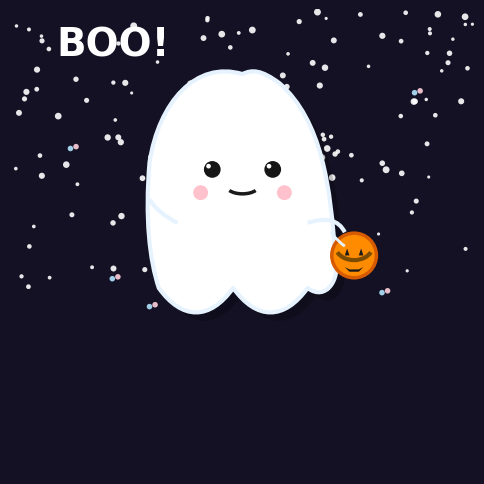

Python code for this plot: (Note: this script raises an exception after producing the figure.)
import numpy as np
import matplotlib.pyplot as plt
from matplotlib.path import Path
import matplotlib.patches as patches

def main():
    # Figure & axes
    fig, ax = plt.subplots(figsize=(6, 8), facecolor="#131123")
    ax.set_facecolor("#131123")
    ax.set_xlim(0, 10)
    ax.set_ylim(0, 10)
    ax.set_aspect("equal")
    ax.axis("off")

    # --- Background stars ---
    rng = np.random.default_rng(31)
    num_stars = 140
    xs = rng.uniform(0, 10, num_stars)
    ys = rng.uniform(4, 10, num_stars)
    sizes = rng.uniform(5, 25, num_stars)
    ax.scatter(xs, ys, s=sizes, c="white", alpha=0.9, linewidths=0)

    # --- Ghost path (body with scalloped bottom) ---
    verts = [
        (5.0, 8.6),               # 0: top
        (4.0, 8.9), (3.2, 8.0), (3.0, 6.7),     # left curve down
        (2.9, 5.5), (3.0, 4.6), (3.2, 4.0),     # towards bottom-left
        # scallops (3 bumps)
        (3.7, 3.3), (4.3, 3.3), (4.8, 4.0),     # bump 1
        (5.3, 3.3), (5.9, 3.3), (6.4, 4.0),     # bump 2
        (6.8, 3.7), (7.1, 4.2), (7.0, 4.6),     # bump 3 end
        (6.9, 6.2), (6.7, 7.6), (5.8, 8.4),     # right curve up
        (5.4, 8.7), (5.2, 8.7), (5.0, 8.6),     # close to top
        (0.0, 0.0),                               # placeholder for CLOSEPOLY
    ]
    codes = [Path.MOVETO] + [Path.CURVE4] * (len(verts) - 2) + [Path.CLOSEPOLY]

    body_path = Path(verts, codes)

    # Soft drop shadow
    shadow_dx, shadow_dy = 0.18, -0.18
    shadow_verts = [(x + shadow_dx, y + shadow_dy) for (x, y) in verts]
    shadow_path = Path(shadow_verts, codes)
    shadow = patches.PathPatch(
        shadow_path, facecolor="black", edgecolor="none", alpha=0.18, zorder=1
    )
    ax.add_patch(shadow)

    # Ghost body
    ghost = patches.PathPatch(
        body_path, facecolor="white", edgecolor="#e6f3ff", lw=3, zorder=2, joinstyle="round"
    )
    ax.add_patch(ghost)

    # --- Face ---
    # Eyes
    eye_L = patches.Circle((4.35, 6.55), 0.18, facecolor="#161616", edgecolor="none", zorder=3)
    eye_R = patches.Circle((5.65, 6.55), 0.18, facecolor="#161616", edgecolor="none", zorder=3)
    ax.add_patch(eye_L); ax.add_patch(eye_R)

    # Eye sparkles
    spark_L = patches.Circle((4.27, 6.62), 0.05, facecolor="white", edgecolor="none", zorder=4)
    spark_R = patches.Circle((5.57, 6.62), 0.05, facecolor="white", edgecolor="none", zorder=4)
    ax.add_patch(spark_L); ax.add_patch(spark_R)

    # Cheeks
    cheek_L = patches.Circle((4.10, 6.05), 0.16, facecolor="#ffb3c1", edgecolor="none", alpha=0.8, zorder=3)
    cheek_R = patches.Circle((5.90, 6.05), 0.16, facecolor="#ffb3c1", edgecolor="none", alpha=0.8, zorder=3)
    ax.add_patch(cheek_L); ax.add_patch(cheek_R)

    # Smile (arc)
    smile = patches.Arc((5.0, 6.2), width=0.7, height=0.35, angle=0, theta1=200, theta2=340,
                        color="#1a1a1a", lw=2.5, zorder=3)
    ax.add_patch(smile)

    # --- Little arms ---
    arm_L = Path(
        [(3.6, 5.4), (3.2, 5.6), (3.0, 5.9)],
        [Path.MOVETO, Path.CURVE3, Path.CURVE3],
    )
    arm_R = Path(
        [(6.4, 5.4), (7.0, 5.6), (7.2, 5.2)],
        [Path.MOVETO, Path.CURVE3, Path.CURVE3],
    )
    ax.add_patch(patches.PathPatch(arm_L, edgecolor="#e6f3ff", facecolor="none", lw=3, zorder=3))
    ax.add_patch(patches.PathPatch(arm_R, edgecolor="#e6f3ff", facecolor="none", lw=3, zorder=3))

    # --- Pumpkin bucket ---
    pumpkin = patches.Circle((7.4, 4.7), 0.48, facecolor="#ff8c00", edgecolor="#d65a00", lw=2.5, zorder=3)
    ax.add_patch(pumpkin)

    # Bucket handle
    handle = patches.Arc((7.4, 4.9), width=0.8, height=0.6, angle=0, theta1=200, theta2=340,
                         color="#7a4b00", lw=3, zorder=4)
    ax.add_patch(handle)

    # Pumpkin face (triangles + mouth)
    tri1 = patches.Polygon([[7.25,4.85],[7.20,4.70],[7.30,4.70]], closed=True, facecolor="#1a1a1a", zorder=4)
    tri2 = patches.Polygon([[7.55,4.85],[7.50,4.70],[7.60,4.70]], closed=True, facecolor="#1a1a1a", zorder=4)
    mouth = patches.Polygon([[7.20,4.45],[7.30,4.35],[7.50,4.35],[7.60,4.45],[7.50,4.40],[7.30,4.40]],
                            closed=True, facecolor="#1a1a1a", zorder=4)
    ax.add_patch(tri1); ax.add_patch(tri2); ax.add_patch(mouth)

    # Little grab line from ghost arm to bucket
    grab = Path(
        [(6.9, 5.2), (7.05, 5.0), (7.2, 4.9)],
        [Path.MOVETO, Path.CURVE3, Path.CURVE3],
    )
    ax.add_patch(patches.PathPatch(grab, edgecolor="#e6f3ff", facecolor="none", lw=2, zorder=4))

    # Text
    ax.text(1.0, 9.0, "BOO!", color="white", fontsize=28, weight="bold", family="DejaVu Sans")

    # Candy sprinkles
    for (cx, cy) in [(2.2, 4.2), (3.0, 3.6), (8.0, 3.9), (1.3, 7.0), (8.7, 8.2)]:
        ax.add_patch(patches.Circle((cx, cy), 0.06, facecolor="#b1e5ff", edgecolor="none", alpha=0.9, zorder=2))
        ax.add_patch(patches.Circle((cx+0.12, cy+0.04), 0.06, facecolor="#ffd1dc", edgecolor="none", alpha=0.9, zorder=2))

    # Save and show
    out_path = "/mnt/data/cute_halloween_ghost.png"
    plt.savefig(out_path, dpi=220, bbox_inches="tight", facecolor=fig.get_facecolor())
    plt.show()


if __name__ == "__main__":
    main()
